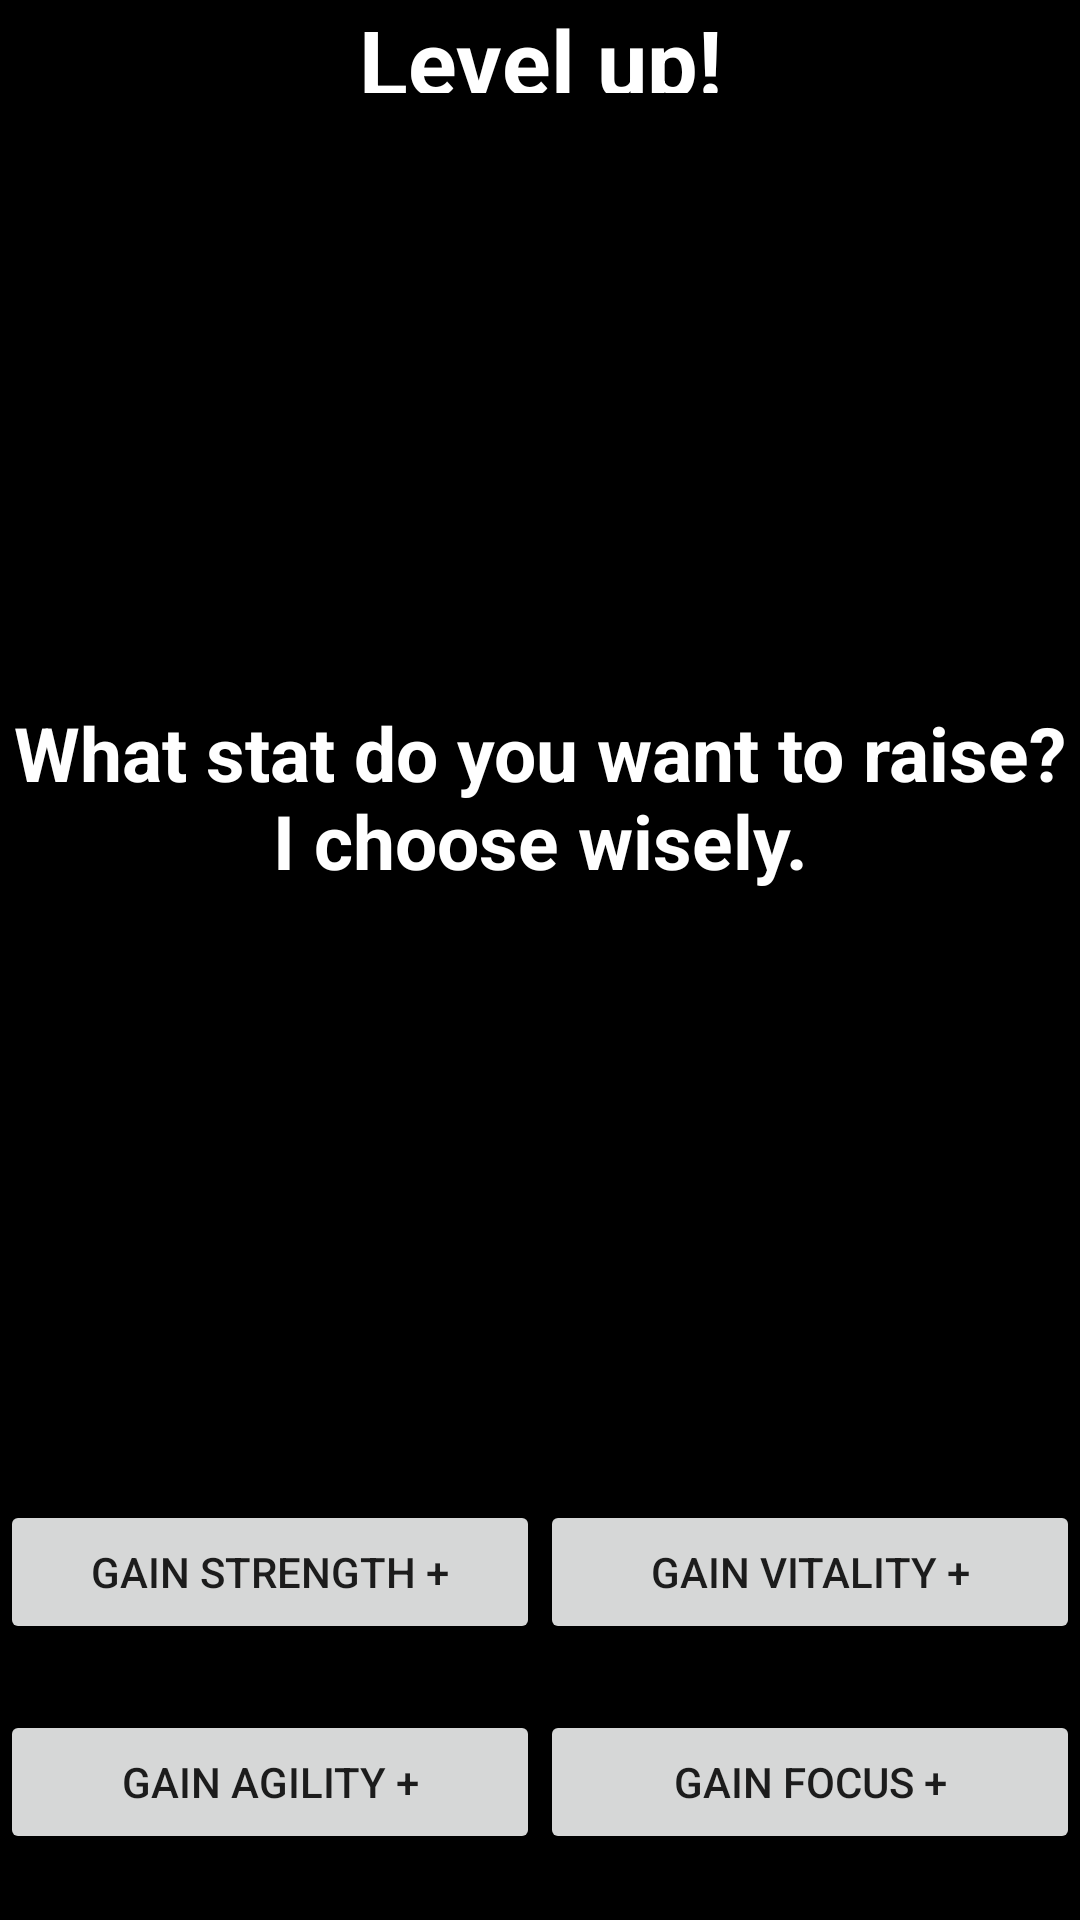

Produce the Android XML layout that renders to this screen, including the resource entries it uses.
<!-- AndroidManifest.xml: application theme AppTheme -->
<!-- res/layout/statadd_layout.xml -->
<?xml version="1.0" encoding="utf-8"?>
<LinearLayout xmlns:android="http://schemas.android.com/apk/res/android"
    android:layout_width="match_parent"
    android:layout_height="250dp"
    android:orientation="vertical"
    android:background="@color/Black">

    <TextView
        android:layout_width="match_parent"
        android:layout_height="31dp"
        android:gravity="center"
        android:shadowColor="@color/Black"
        android:shadowDx="-2"
        android:shadowDy="-2"
        android:shadowRadius="2"
        android:text="@string/level_up"
        android:textColor="@color/text_shadow_white"
        android:textSize="30sp"
        android:textStyle="bold" />

    <TextView
        android:layout_width="match_parent"
        android:layout_height="match_parent"
        android:layout_weight="0.3"
        android:gravity="center"
        android:shadowColor="@color/Black"
        android:shadowDx="-2"
        android:shadowDy="-2"
        android:shadowRadius="2"
        android:text="@string/lvlup_text"
        android:textColor="@color/text_shadow_white"
        android:textSize="25sp"
        android:textStyle="bold" />

    <LinearLayout
        android:layout_width="match_parent"
        android:layout_height="match_parent"
        android:layout_weight="1">

        <Button
            android:id="@+id/btnStrength"
            android:layout_width="match_parent"
            android:layout_height="wrap_content"
            android:layout_weight="1"
            android:text="@string/strength_potion" />

        <Button
            android:id="@+id/btnVitality"
            android:layout_width="match_parent"
            android:layout_height="wrap_content"
            android:layout_weight="1"
            android:text="@string/vitality_potion" />

    </LinearLayout>

    <LinearLayout
        android:layout_width="match_parent"
        android:layout_height="match_parent"
        android:layout_weight="1">

        <Button
            android:id="@+id/btnAgility"
            android:layout_width="match_parent"
            android:layout_height="wrap_content"
            android:layout_weight="1"
            android:text="@string/agility_potion" />

        <Button
            android:id="@+id/btnFocus"
            android:layout_width="match_parent"
            android:layout_height="wrap_content"
            android:layout_weight="1"
            android:text="@string/focus_potion" />

    </LinearLayout>


</LinearLayout>
<!-- resources referenced by this layout -->
<resources>
  <color name="Black">#000000</color>
  <color name="text_shadow_white">#FFFFFF</color>
  <string name="agility_potion">Gain agility +</string>
  <string name="focus_potion">Gain focus +</string>
  <string name="level_up">Level up!</string>
  <string name="lvlup_text">What stat do you want to raise? I choose wisely.</string>
  <string name="strength_potion">Gain strength +</string>
  <string name="vitality_potion">Gain vitality +</string>
  <style name="AppTheme" parent="Theme.AppCompat.Light.DarkActionBar">
          
          <item name="colorPrimary">@color/colorPrimary</item>
          <item name="colorPrimaryDark">@color/colorPrimaryDark</item>
          <item name="colorAccent">@color/colorAccent</item>
      </style>
  <color name="colorPrimary">#3F51B5</color>
  <color name="colorPrimaryDark">#303F9F</color>
  <color name="colorAccent">#FF4081</color>
</resources>
